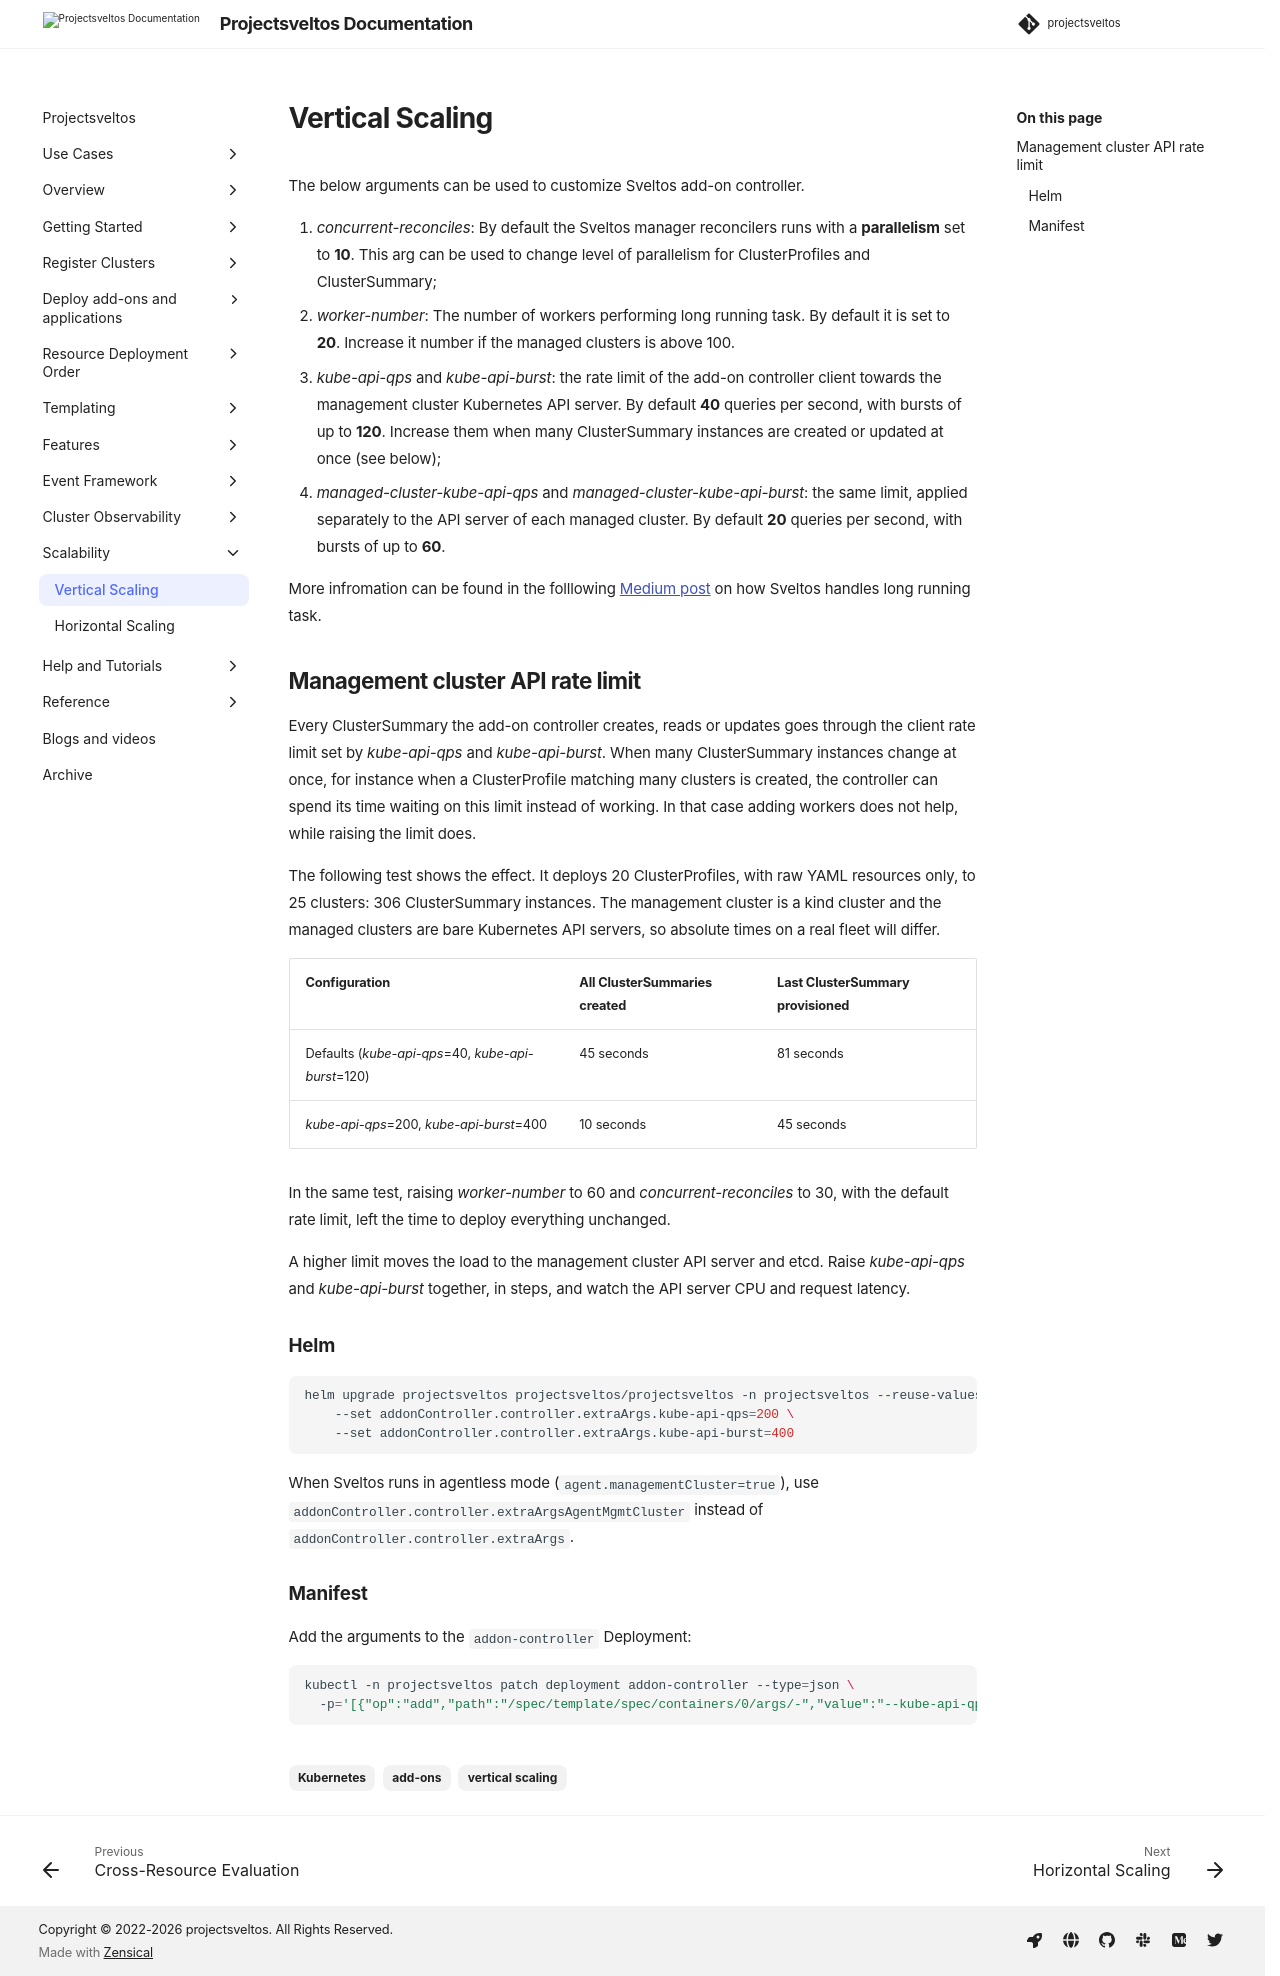

repository: projectsveltos/sveltos · page: main/scalability/vertical_scaling/index.html · generator: mkdocs

---
title: Projectsveltos horizontal scaling
description: Sveltos can manage add-ons and applications in hundreds of clusters, and it can be scaled horizontally by easily adding an annotation to managed clusters.
tags:
    - Kubernetes
    - add-ons
    - vertical scaling
authors:
    - Gianluca Mardente
---

The below arguments can be used to customize Sveltos add-on controller.

1. *concurrent-reconciles*: By default the Sveltos manager reconcilers runs with a **parallelism** set to **10**. This arg can be used to change level of parallelism for ClusterProfiles and ClusterSummary;
2. *worker-number*: The number of workers performing long running task. By default it is set to **20**. Increase it number if the managed clusters is above 100.
3. *kube-api-qps* and *kube-api-burst*: the rate limit of the add-on controller client towards the management cluster Kubernetes API server. By default **40** queries per second, with bursts of up to **120**. Increase them when many ClusterSummary instances are created or updated at once (see below);
4. *managed-cluster-kube-api-qps* and *managed-cluster-kube-api-burst*: the same limit, applied separately to the API server of each managed cluster. By default **20** queries per second, with bursts of up to **60**.

More infromation can be found in the folllowing [Medium post](https://medium.com/@gianluca.mardente/how-to-handle-long-running-tasks-in-kubernetes-reconciliation-loop-3cc04bfa2681) on how Sveltos handles long running task.

## Management cluster API rate limit

Every ClusterSummary the add-on controller creates, reads or updates goes through the client rate limit set by *kube-api-qps* and *kube-api-burst*. When many ClusterSummary instances change at once, for instance when a ClusterProfile matching many clusters is created, the controller can spend its time waiting on this limit instead of working. In that case adding workers does not help, while raising the limit does.

The following test shows the effect. It deploys 20 ClusterProfiles, with raw YAML resources only, to 25 clusters: 306 ClusterSummary instances. The management cluster is a kind cluster and the managed clusters are bare Kubernetes API servers, so absolute times on a real fleet will differ.

| Configuration | All ClusterSummaries created | Last ClusterSummary provisioned |
|---|---|---|
| Defaults (*kube-api-qps*=40, *kube-api-burst*=120) | 45 seconds | 81 seconds |
| *kube-api-qps*=200, *kube-api-burst*=400 | 10 seconds | 45 seconds |

In the same test, raising *worker-number* to 60 and *concurrent-reconciles* to 30, with the default rate limit, left the time to deploy everything unchanged.

A higher limit moves the load to the management cluster API server and etcd. Raise *kube-api-qps* and *kube-api-burst* together, in steps, and watch the API server CPU and request latency.

### Helm

```sh
helm upgrade projectsveltos projectsveltos/projectsveltos -n projectsveltos --reuse-values \
    --set addonController.controller.extraArgs.kube-api-qps=200 \
    --set addonController.controller.extraArgs.kube-api-burst=400
```

When Sveltos runs in agentless mode (`agent.managementCluster=true`), use `addonController.controller.extraArgsAgentMgmtCluster` instead of `addonController.controller.extraArgs`.

### Manifest

Add the arguments to the `addon-controller` Deployment:

```sh
kubectl -n projectsveltos patch deployment addon-controller --type=json \
  -p='[{"op":"add","path":"/spec/template/spec/containers/0/args/-","value":"--kube-api-qps=200"},{"op":"add","path":"/spec/template/spec/containers/0/args/-","value":"--kube-api-burst=400"}]'
```
